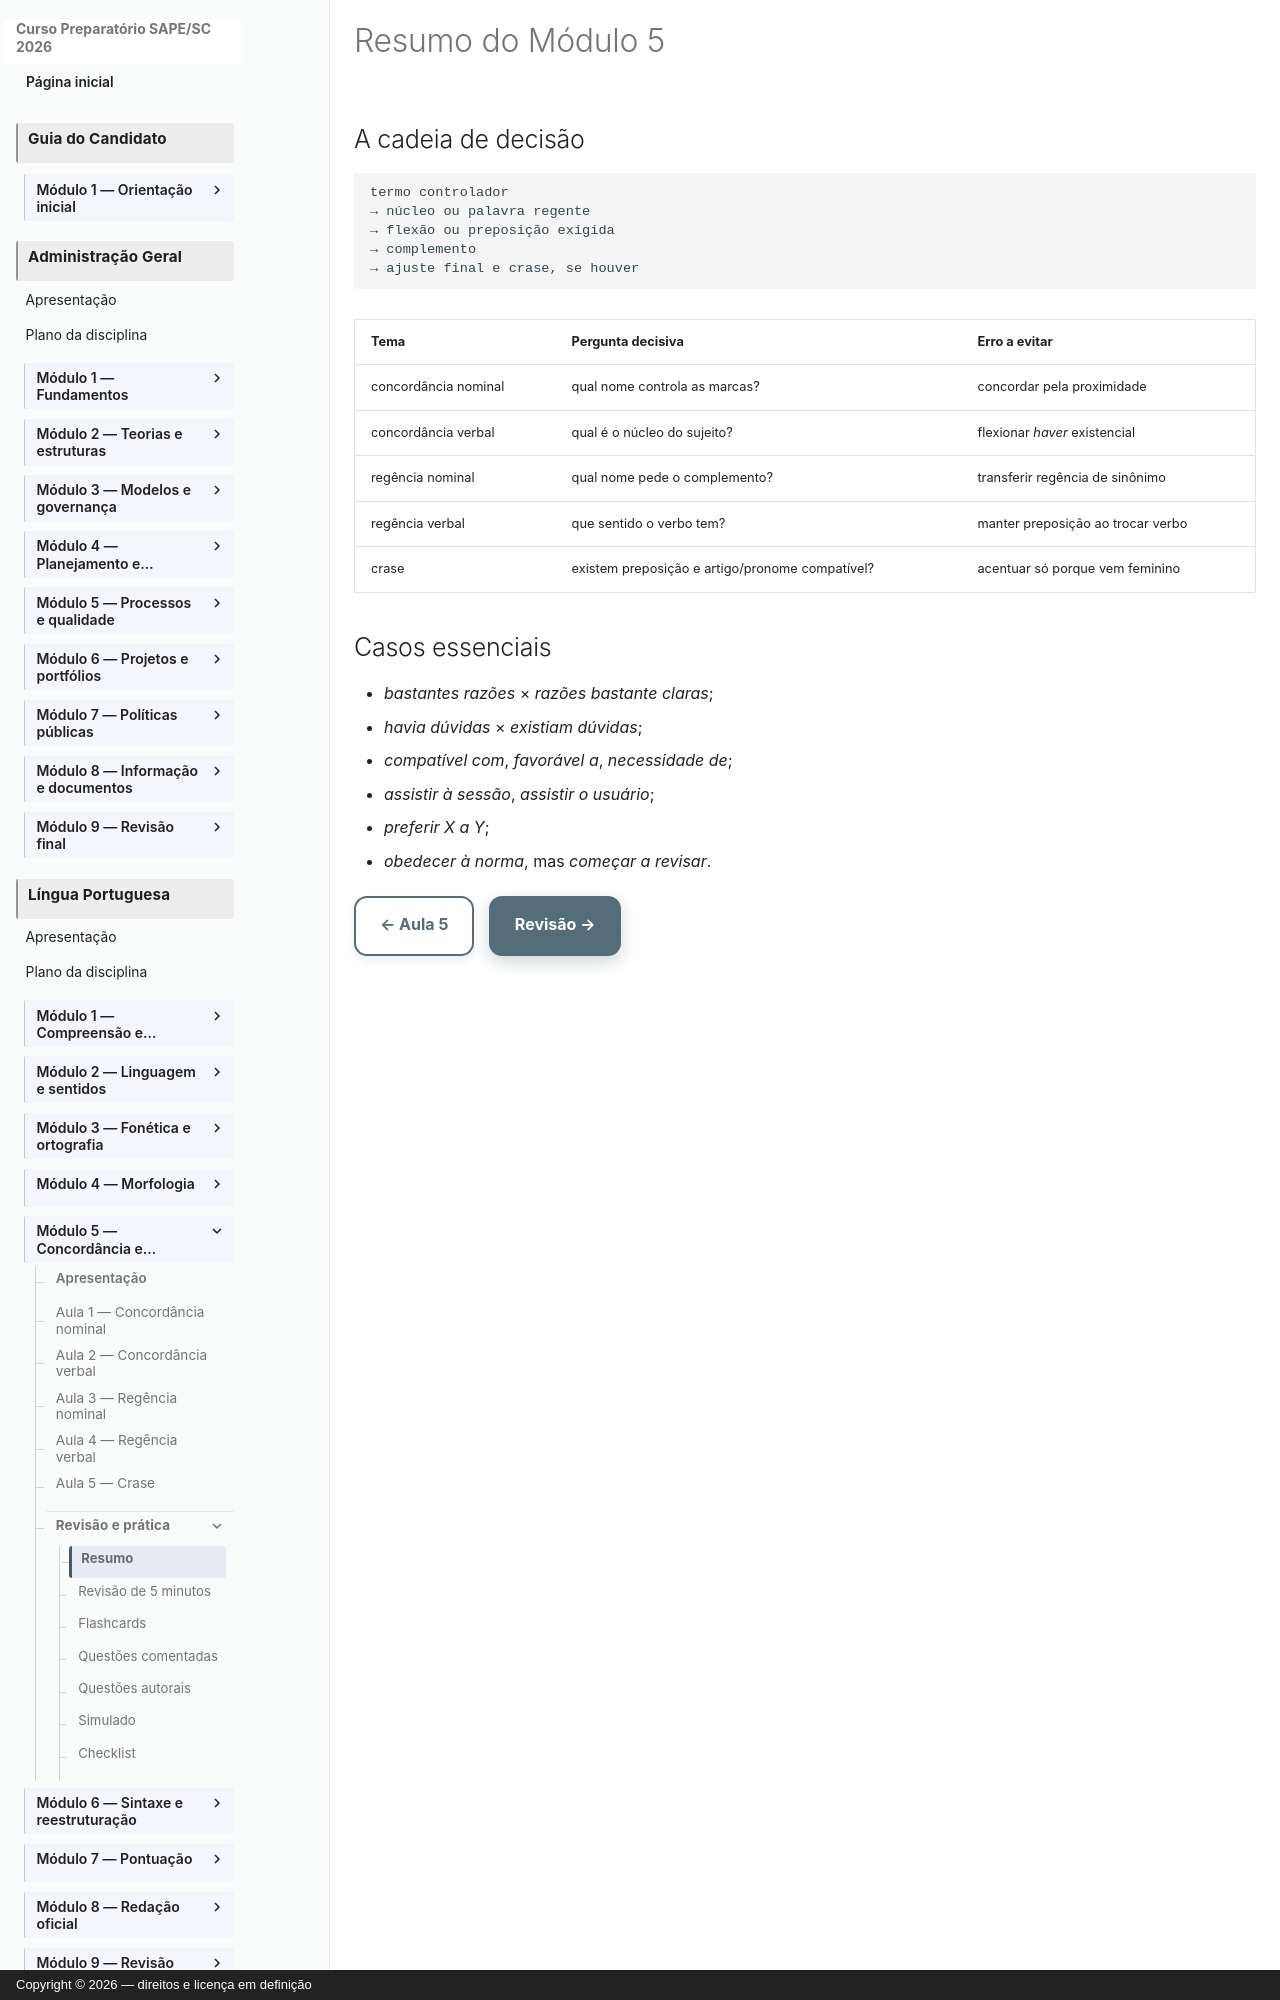

repository: vmedinax/curso-sape-sc-2026 · page: 01-portugues/modulo-05-resumo/index.html · generator: mkdocs · copyright: Copyright © 2026 — direitos e licença em definição

---
title: Resumo do Módulo 5
description: Síntese de concordância, regência e crase.
status: draft
last_reviewed: 2026-08-04
---

# Resumo do Módulo 5

## A cadeia de decisão

```text
termo controlador
→ núcleo ou palavra regente
→ flexão ou preposição exigida
→ complemento
→ ajuste final e crase, se houver
```

| Tema | Pergunta decisiva | Erro a evitar |
|---|---|---|
| concordância nominal | qual nome controla as marcas? | concordar pela proximidade |
| concordância verbal | qual é o núcleo do sujeito? | flexionar *haver* existencial |
| regência nominal | qual nome pede o complemento? | transferir regência de sinônimo |
| regência verbal | que sentido o verbo tem? | manter preposição ao trocar verbo |
| crase | existem preposição e artigo/pronome compatível? | acentuar só porque vem feminino |
